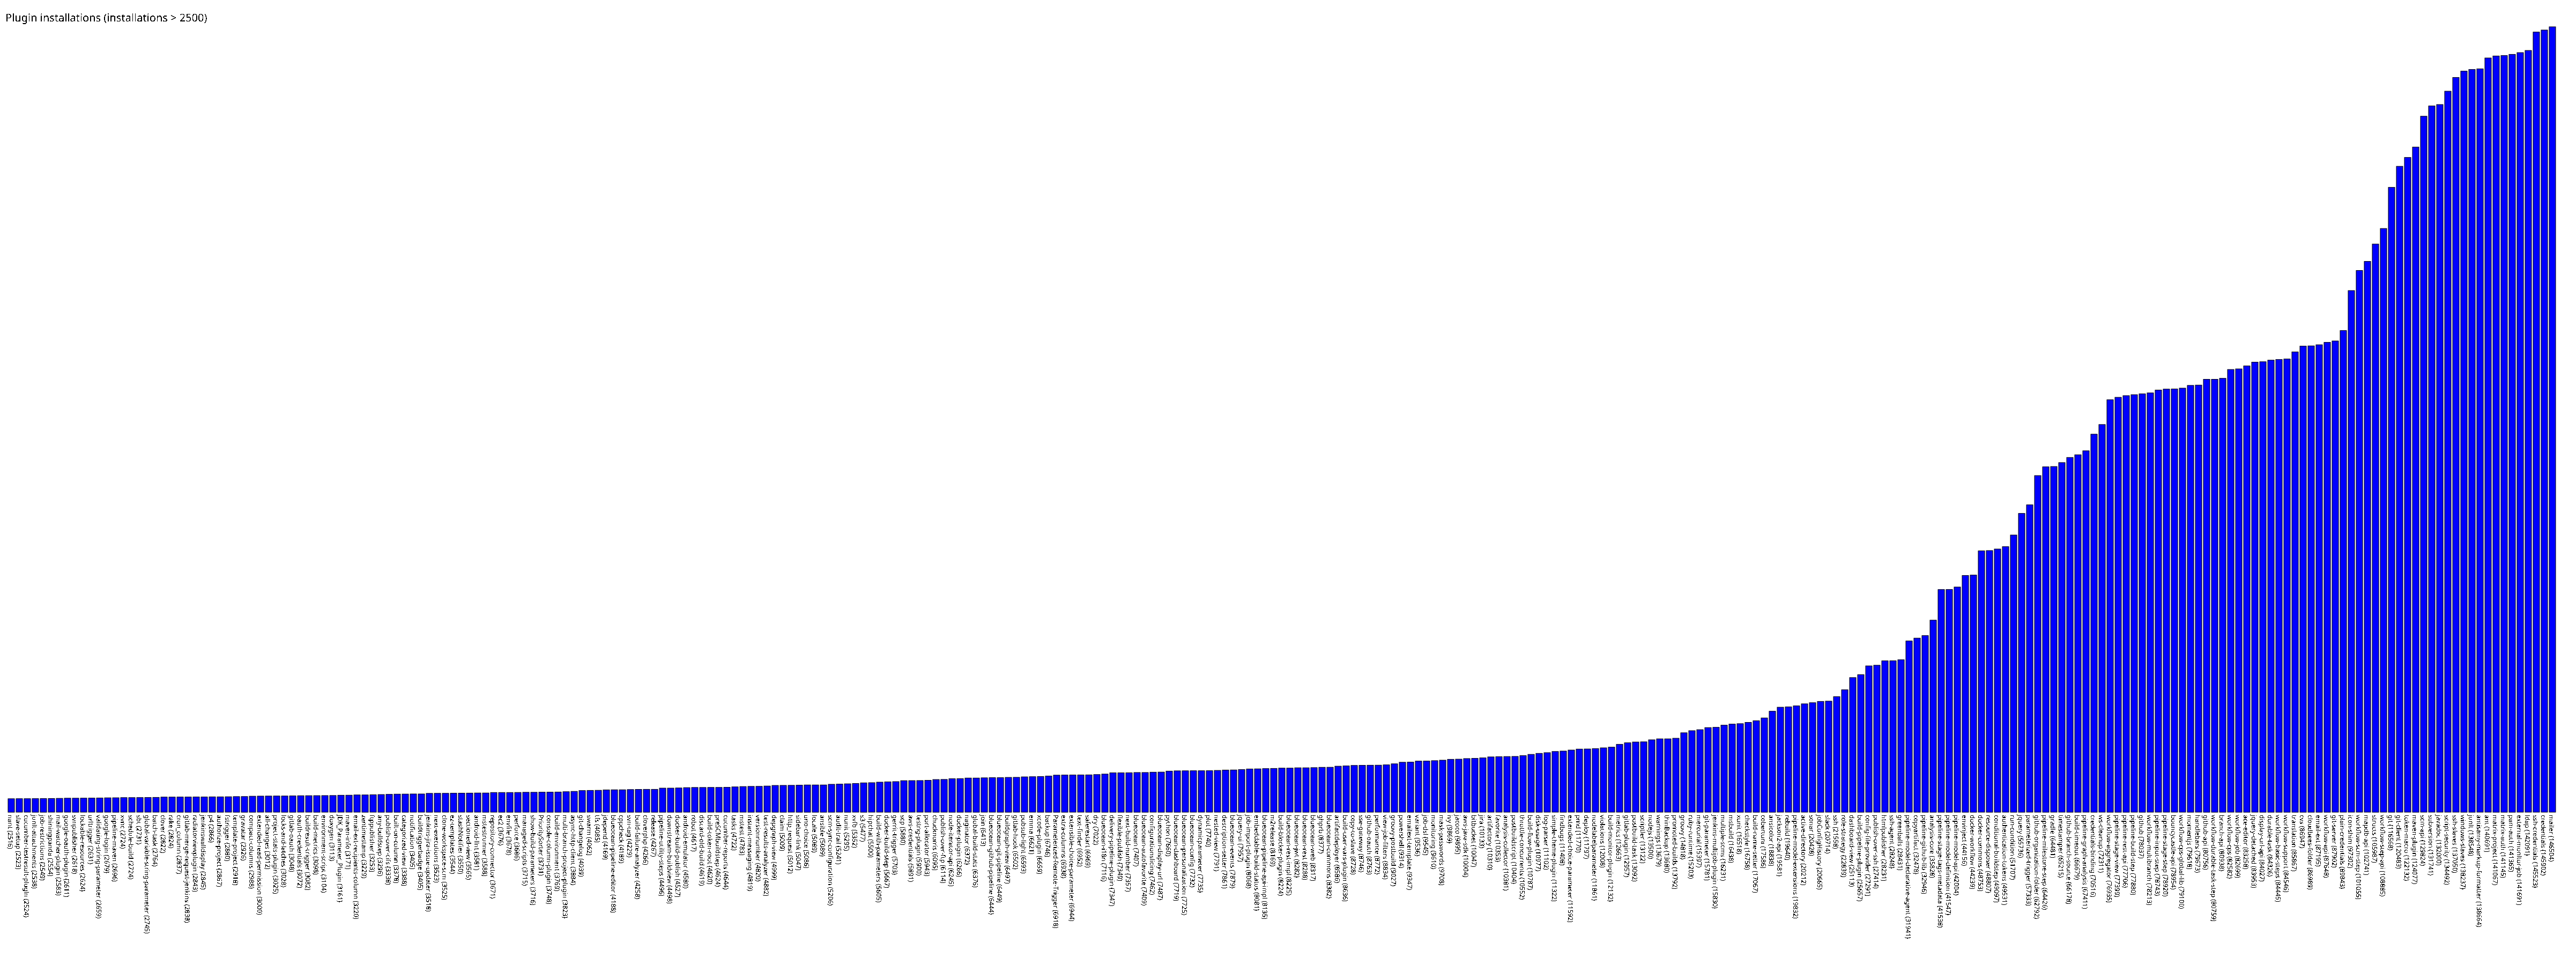

Values plotted in this chart, from the file beside it:
nant, 2516
slave-setup, 2523
cucumber-testresult-plugin, 2524
junit-attachments, 2538
job-restrictions, 2549
shiningpanda, 2554
mail-watcher-plugin, 2583
google-oauth-plugin, 2611
svnpublisher, 2618
lockable-resources, 2624
urltrigger, 2631
validating-string-parameter, 2659
google-login, 2679
pipeline-maven, 2696
xvnc, 2724
schedule-build, 2724
sbt, 2731
global-variable-string-parameter, 2745
batch-task, 2764
clover, 2822
rake, 2824
cron_column, 2837
gitlab-merge-request-jenkins, 2838
radiatorviewplugin, 2843
jenkinswalldisplay, 2845
p4, 2866
authorize-project, 2867
fstrigger, 2880
template-project, 2918
gravatar, 2926
compact-columns, 2988
extended-read-permission, 3000
all-changes, 3012
project-stats-plugin, 3025
locks-and-latches, 3028
gitlab-oauth, 3048
oauth-credentials, 3072
buildresult-trigger, 3082
build-metrics, 3098
environment-script, 3104
doxygen, 3113
JDK_Parameter_Plugin, 3161
maven-info, 3171
email-ext-recipients-column, 3220
zentimestamp, 3229
ftppublisher, 3253
any-buildstep, 3296
publish-over-cifs, 3338
built-on-column, 3378
categorized-view, 3388
notification, 3405
buildtriggerbadge, 3405
jenkins-jira-issue-updater, 3518
next-executions, 3523
clone-workspace-scm, 3525
ez-templates, 3544
stashNotifier, 3550
sectioned-view, 3565
android-lint, 3581
mstestrunner, 3588
repository-connector, 3671
... 256 more rows
